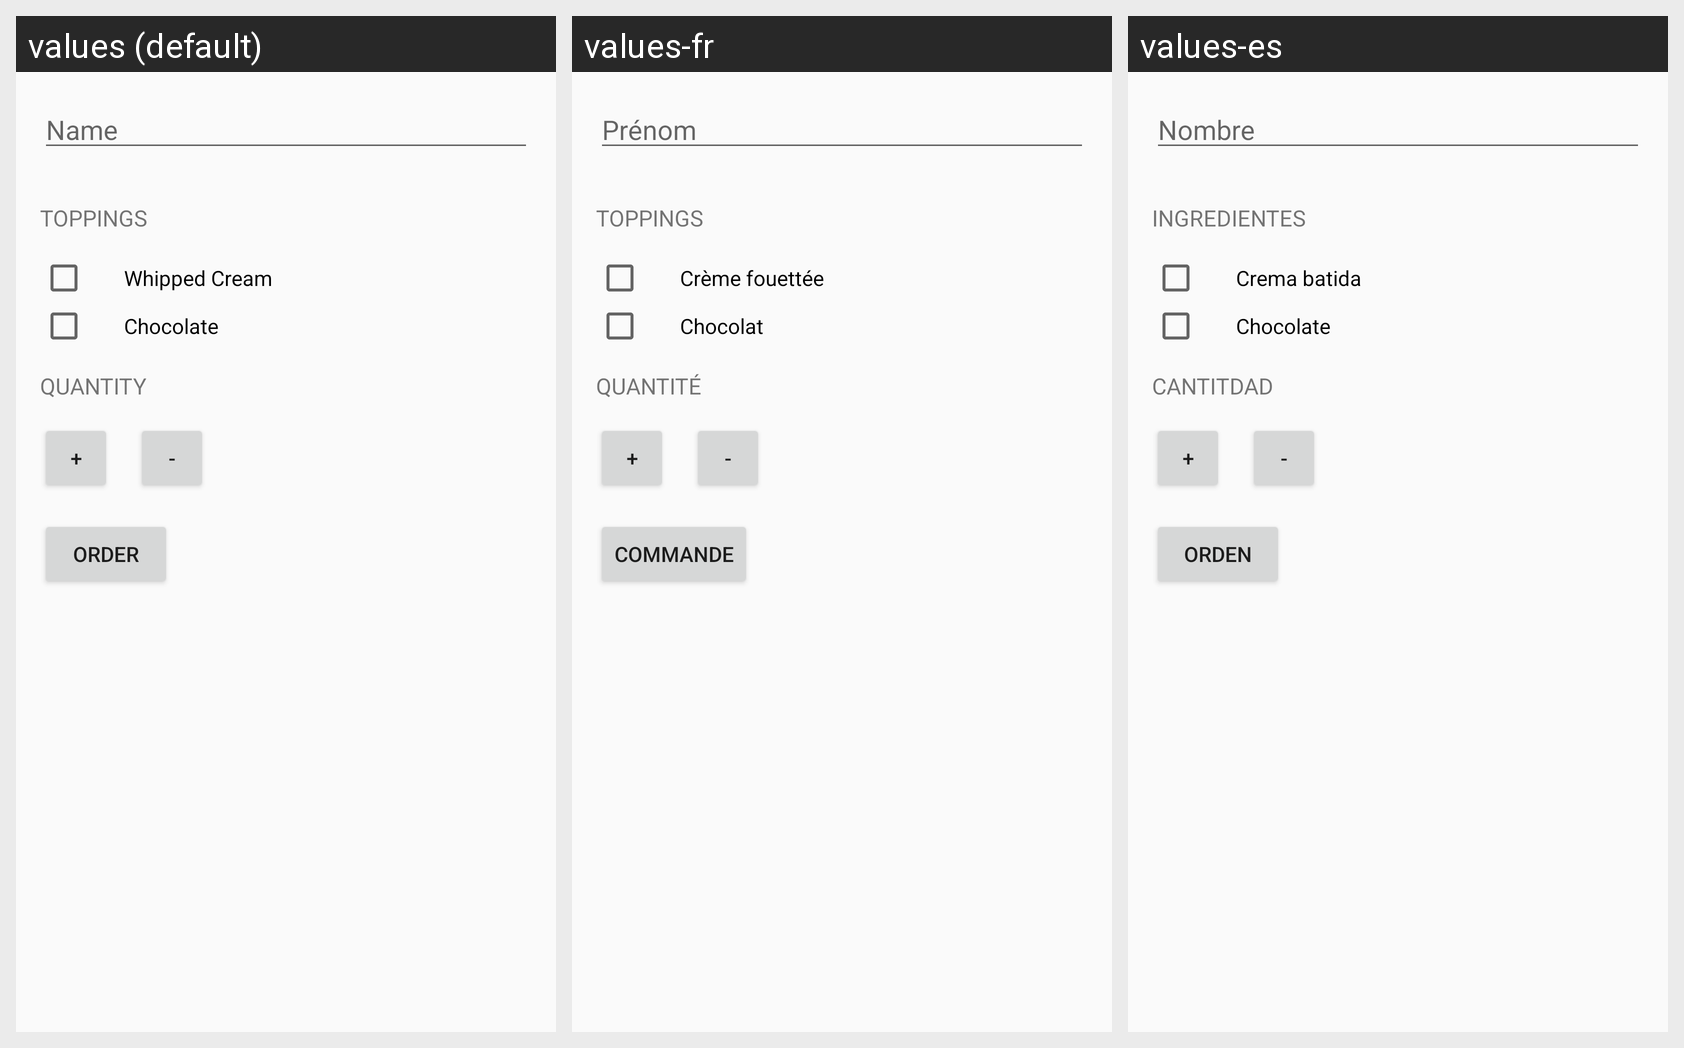

For this localized Android screen grid, give each drawn string resource with its value in every locale shown.
Android screen res/layout/activity_main.xml rendered under 3 locales, left to right: values (default), values-fr, values-es. Device: Nexus 5 (rendered at 1080×1920; each locale shown at half size, 540×960, under a caption strip naming it); theme AppTheme.
Strings drawn on this screen, with the default value and each locale's value (text and hints the layout hard-codes, and strings that could not be matched under every locale, appear in the picture but are not listed):

name
  values: Name
  values-fr: Prénom
  values-es: Nombre

toppings
  values: TOPPINGS
  values-fr: TOPPINGS
  values-es: INGREDIENTES

add_whip
  values: Whipped Cream
  values-fr: Crème fouettée
  values-es: Crema batida

add_chocolate
  values: Chocolate
  values-fr: Chocolat
  values-es: Chocolate

quantity
  values: QUANTITY
  values-fr: QUANTITÉ
  values-es: CANTITDAD

order
  values: Order
  values-fr: Commande
  values-es: Orden
